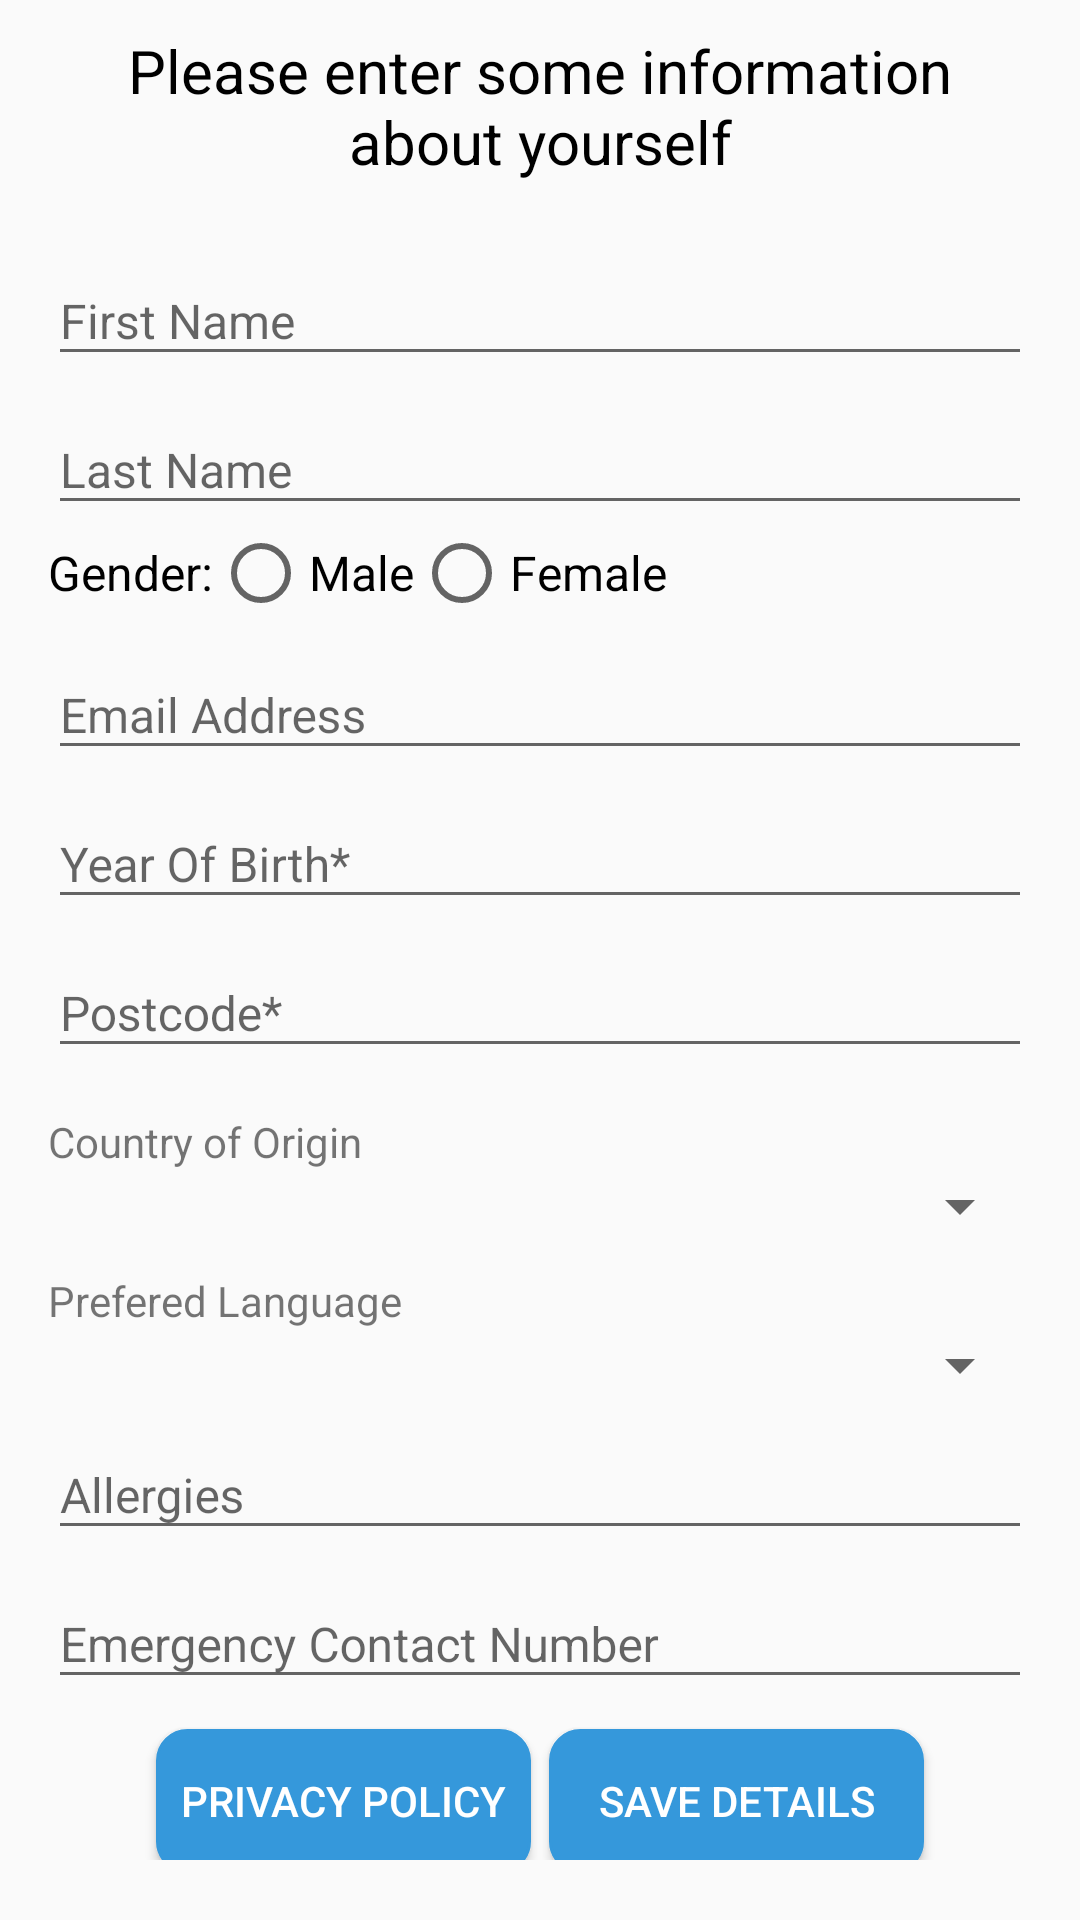

Write the Android layout XML for this screen, with the resource values it uses.
<!-- AndroidManifest.xml: application theme AppTheme -->
<!-- res/layout/activity_user_info.xml -->
<?xml version="1.0" encoding="utf-8"?>
<LinearLayout xmlns:android="http://schemas.android.com/apk/res/android"
    xmlns:tools="http://schemas.android.com/tools"
    android:layout_width="match_parent"
    android:layout_height="match_parent"
    android:orientation="vertical"
    tools:context="com.ourpillstalk.activities.UserInfoActivity">

    <ScrollView
        android:layout_width="match_parent"
        android:layout_height="0dp"
        android:layout_weight="1"
        android:fillViewport="true"
        android:paddingTop="10dp"
        android:paddingBottom="20dp"
        android:paddingLeft="16dp"
        android:paddingRight="16dp">

        <LinearLayout
            android:layout_width="match_parent"
            android:layout_height="match_parent"
            android:orientation="vertical">

            <TextView
                android:layout_width="match_parent"
                android:layout_height="wrap_content"
                android:text="Please enter some information about yourself"
                android:textSize="20sp"
                android:textColor="@color/black"
                android:layout_marginBottom="15dp"
                android:gravity="center"/>

            <android.support.design.widget.TextInputLayout
                android:layout_width="match_parent"
                android:layout_height="wrap_content">

                <EditText
                    android:id="@+id/edt_firstName"
                    android:layout_width="match_parent"
                    android:layout_height="wrap_content"
                    android:hint="First Name"
                    android:inputType="textCapWords|textPersonName"
                    android:textSize="16sp"/>

            </android.support.design.widget.TextInputLayout>

            <android.support.design.widget.TextInputLayout
                android:layout_width="match_parent"
                android:layout_height="wrap_content">

                <EditText
                    android:id="@+id/edt_lastName"
                    android:layout_width="match_parent"
                    android:layout_height="wrap_content"
                    android:hint="Last Name"
                    android:inputType="textCapWords|textPersonName"
                    android:textSize="16sp"/>

            </android.support.design.widget.TextInputLayout>

            <LinearLayout
                android:layout_width="match_parent"
                android:layout_height="wrap_content">

                <TextView
                    android:layout_width="wrap_content"
                    android:layout_height="wrap_content"
                    android:text="Gender:"
                    android:layout_gravity="center"
                    android:textSize="16sp"
                    android:textColor="@color/black"/>

                <RadioGroup
                    android:id="@+id/rg"
                    android:layout_width="match_parent"
                    android:layout_height="wrap_content"
                    android:orientation="horizontal">

                    <RadioButton
                        android:id="@+id/rb_male"
                        android:layout_width="wrap_content"
                        android:layout_height="wrap_content"
                        android:textSize="16sp"
                        android:text="Male"/>

                    <RadioButton
                        android:id="@+id/rb_female"
                        android:layout_width="wrap_content"
                        android:layout_height="wrap_content"
                        android:textSize="16sp"
                        android:text="Female"/>

                </RadioGroup>

            </LinearLayout>

            <android.support.design.widget.TextInputLayout
                android:layout_width="match_parent"
                android:layout_height="wrap_content"
                android:id="@+id/til_email">

                <EditText
                    android:id="@+id/edt_email"
                    android:layout_width="match_parent"
                    android:layout_height="wrap_content"
                    android:hint="Email Address"
                    android:inputType="textEmailAddress"
                    android:textSize="16sp"/>

            </android.support.design.widget.TextInputLayout>

            <android.support.design.widget.TextInputLayout
                android:layout_width="match_parent"
                android:layout_height="wrap_content"
                android:id="@+id/til_yearOfBirth">

                <EditText
                    android:id="@+id/edt_yearOfBirth"
                    android:layout_width="match_parent"
                    android:layout_height="wrap_content"
                    android:hint="Year Of Birth*"
                    android:inputType="number"
                    android:textSize="16sp"/>

            </android.support.design.widget.TextInputLayout>

            <android.support.design.widget.TextInputLayout
                android:layout_width="match_parent"
                android:layout_height="wrap_content"
                android:id="@+id/til_postCode">

                <EditText
                    android:id="@+id/edt_postCode"
                    android:layout_width="match_parent"
                    android:layout_height="wrap_content"
                    android:inputType="number"
                    android:hint="Postcode*"
                    android:textSize="16sp"/>

            </android.support.design.widget.TextInputLayout>

            <TextView
                android:layout_width="match_parent"
                android:layout_height="wrap_content"
                android:layout_marginTop="15dp"
                android:text="Country of Origin"/>

            <Spinner
                android:id="@+id/spnr_mCountryOfOrigin"
                android:spinnerMode="dropdown"
                android:layout_width="match_parent"
                android:layout_height="wrap_content" />

            <TextView
                android:layout_width="match_parent"
                android:layout_height="wrap_content"
                android:layout_marginTop="10dp"
                android:text="Prefered Language"/>

            <Spinner
                android:id="@+id/spnr_preferedLang"
                android:spinnerMode="dropdown"
                android:layout_width="match_parent"
                android:layout_height="wrap_content" />

            <android.support.design.widget.TextInputLayout
                android:layout_width="match_parent"
                android:layout_height="wrap_content">

                <EditText
                    android:id="@+id/edt_allergies"
                    android:layout_width="match_parent"
                    android:layout_height="wrap_content"
                    android:hint="Allergies"
                    android:singleLine="true"
                    android:textSize="16sp"/>

            </android.support.design.widget.TextInputLayout>

            <android.support.design.widget.TextInputLayout
                android:layout_width="match_parent"
                android:layout_height="wrap_content">

                <EditText
                    android:id="@+id/edt_emergencyContactNumber"
                    android:layout_width="match_parent"
                    android:layout_height="wrap_content"
                    android:hint="Emergency Contact Number"
                    android:inputType="phone"
                    android:textSize="16sp"/>

            </android.support.design.widget.TextInputLayout>

            <LinearLayout
                android:layout_width="match_parent"
                android:layout_height="wrap_content"
                android:orientation="horizontal"
                android:gravity="center">

                <Button
                    android:id="@+id/btn_privatePolicy"
                    android:layout_width="125dp"
                    android:layout_height="wrap_content"
                    android:gravity="center"
                    android:background="@drawable/button"
                    android:textColor="@color/white"
                    android:layout_marginRight="3dp"
                    android:layout_marginTop="10dp"
                    android:layout_marginBottom="10dp"
                    android:padding="5dp"
                    android:text="Privacy Policy"/>

                <Button
                    android:id="@+id/btn_saveDetails"
                    android:layout_width="125dp"
                    android:layout_height="wrap_content"
                    android:gravity="center"
                    android:background="@drawable/button"
                    android:textColor="@color/white"
                    android:layout_marginLeft="3dp"
                    android:layout_marginTop="10dp"
                    android:layout_marginBottom="10dp"
                    android:padding="5dp"
                    android:text="Save Details"/>

            </LinearLayout>

        </LinearLayout>

    </ScrollView>

</LinearLayout>
<!-- resources referenced by this layout -->
<resources>
  <color name="black">#000</color>
  <color name="white">#fff</color>
  <!-- drawable button (drawable) -->
  <?xml version="1.0" encoding="utf-8"?>
  <shape
      xmlns:android="http://schemas.android.com/apk/res/android"
      android:shape="rectangle">
  
      <solid android:color="@color/blue"/>
  
      <stroke android:width="1dp" android:color="@color/blue"/>
  
      <corners android:radius="10dp"/>
  
  </shape>
  <style name="AppTheme" parent="Theme.AppCompat.Light.DarkActionBar">
          
          <item name="colorPrimary">@color/colorPrimary</item>
          <item name="colorPrimaryDark">@color/colorPrimaryDark</item>
          <item name="colorAccent">@color/colorAccent</item>
      </style>
  <color name="blue">#ff3598db</color>
  <color name="colorPrimary">#212121</color>
  <color name="colorPrimaryDark">#000</color>
  <color name="colorAccent">#2196f3</color>
</resources>
